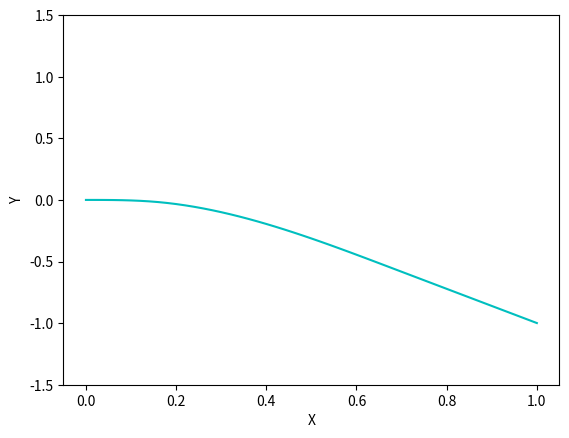

Source code (Python):
import numpy as np
import matplotlib.pyplot as plt

def deflection(P, x, a, flexural_rigidity): # Singularity functions
    """returns deflection for the considered beam and transverse force

    Parameters
    ----------
    P : Float
        transverse force magnitude
    x : ndarray <float>
        Array of location data
    a: float
        Location of transverse force on beam
    flexural_rigidity : float
        Flexural rigidity of beam

    Returns
    -------
    ndarray
        Array containing beam deflection data
    """

    deflection_data = []
    if isinstance(x, np.ndarray):
        for location in x:
            common_factor = P/(6*flexural_rigidity)
            if location < a:
                deflection_data.append((location**2)*common_factor*(3*a - location))
            else:
                deflection_data.append((a**2)*common_factor*(3*location - a))
    else:
        raise Exception('Incompatible type, only use numpy arrays')
    
    return deflection_data

def generate_deflected_beam(beam, flexural_rigidity):
    """Calculates the internal shear force and bending moment data (cantilevered beam)

    Parameters
    ----------
    input : ndarray <float>
        2 channel array where the first is location data and the second is load data
    
    Returns
    -------
    ndarray <float>
        Array consisting of 3 channels being location data, load data, deflection curve data
    """

    x = beam[0]
    forces = beam[1]
    deflection_curve = np.zeros_like(x)

    # Apply principle of superposition
    for c, coordinate in enumerate(x):
        location_force = forces[c]
        deflection_curve += deflection(location_force, x, coordinate, flexural_rigidity)
    
    return np.stack((x, forces, deflection_curve))

def generate_random_beam(length, flexural_rigidity, num_points, load_probability):
    """Generates beam with random loading condition

    Parameters
    ----------
    length : float
        Length of beam in some unit
    num_points : int
        number of points in beam
    load_probability : float
        Probability that a point will have a load applied to it
    
    Returns
    -------
    ndarray <float>
        Array consisting of 3 channels being location data, load data, deflection curve data
    """

    # Generate height data on beam
    x = np.linspace(0, length, num=num_points)

    # Generate random loads corresponding to each height
    is_loaded = np.array(np.random.rand(x.shape[0]) < load_probability, dtype=np.int8)
    forces = is_loaded*25*(np.random.random(x.shape[0])*6 - 3)*np.flip(np.linspace(0.1, 1, x.shape[0])**4)
    # forces = is_loaded*10*(np.random.random(x.shape[0])*6 - 3)/np.sqrt(np.linspace(0.01, 2, x.shape[0]))
    print(forces)

    beam = np.stack((x, forces))
    deflected_beam = generate_deflected_beam(beam, flexural_rigidity)

    return deflected_beam

def plot_deformed_beam(beam, normalize=False, normalize_to=2):
    """Plots deformed beam

    Parameters
    ----------
    beam : ndarray
        Array containing deformed beam information
    normalize : bool, optional
        Determines whether to normalize the deflections or not
    nomalize_to : float, optional
        number to normalize the deflections to
    """

    fig = plt.figure()
    ax = fig.add_subplot()
    deflection_curve = beam[2]

    # Normalize if desired
    if normalize:
        deflection_curve = (normalize_to/(np.amax(np.abs(deflection_curve))+1e-5))*deflection_curve

    # Plot the ting
    ax.plot(beam[0], deflection_curve, color='c')

    # Set limits
    ax.set_ylim([-1.5, 1.5])

    # Set Labels
    ax.set_xlabel('X')
    ax.set_ylabel('Y')

    plt.show()


if __name__ == '__main__':
    beam = generate_random_beam(1, 5, 51, 0.1)
    plot_deformed_beam(beam, normalize=True, normalize_to=1)
